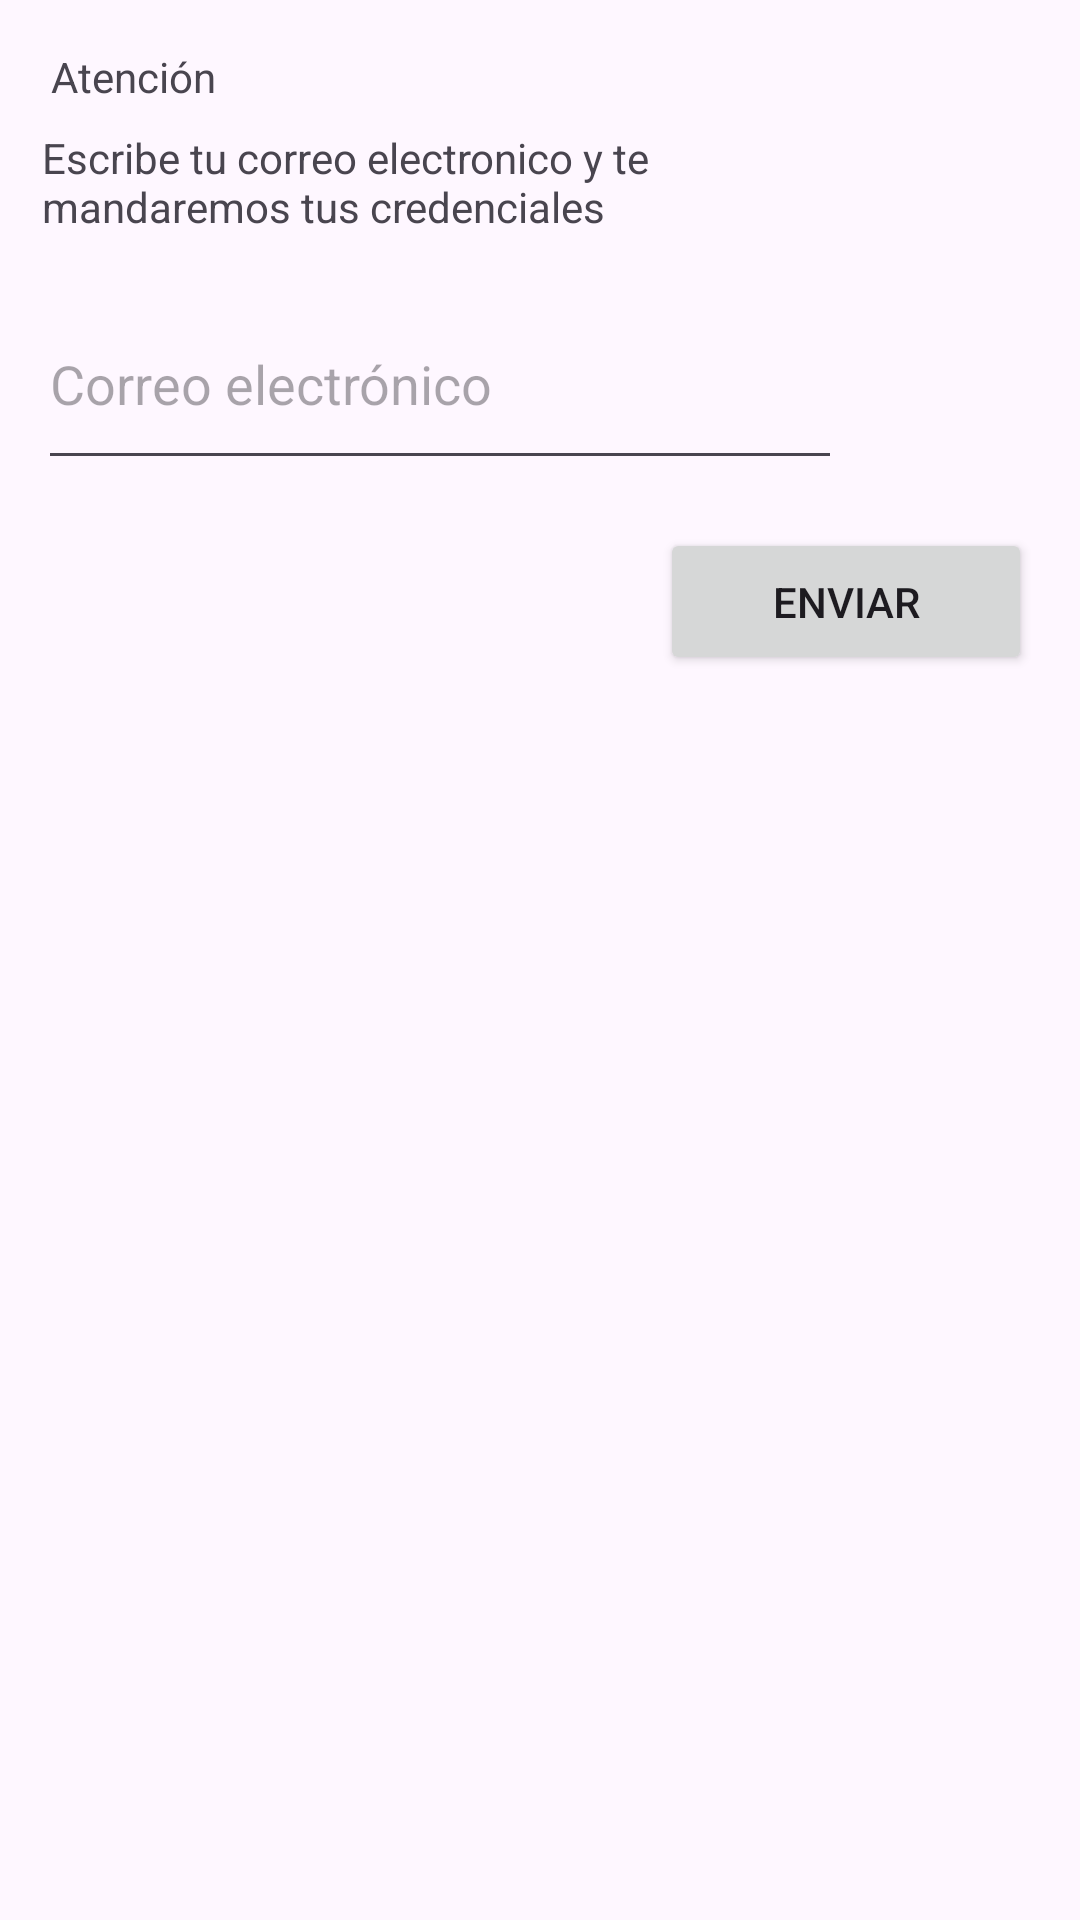

The Android layout XML behind this screen, and the referenced resources:
<!-- AndroidManifest.xml: application theme Theme.ProyectoFinal2ºTrimestre -->
<!-- res/layout/popup_olvidarcontrasena.xml -->
<?xml version="1.0" encoding="utf-8"?>
<androidx.constraintlayout.widget.ConstraintLayout xmlns:android="http://schemas.android.com/apk/res/android"
    xmlns:app="http://schemas.android.com/apk/res-auto"
    xmlns:tools="http://schemas.android.com/tools"
    android:layout_width="match_parent"
    android:layout_height="wrap_content">

    <TextView
        android:id="@+id/textView4"
        android:layout_width="wrap_content"
        android:layout_height="wrap_content"
        android:layout_marginTop="16dp"
        android:text="Atención"
        app:layout_constraintEnd_toEndOf="parent"
        app:layout_constraintHorizontal_bias="0.056"
        app:layout_constraintStart_toStartOf="parent"
        app:layout_constraintTop_toTopOf="parent" />

    <TextView
        android:id="@+id/textView5"
        android:layout_width="235dp"
        android:layout_height="38dp"
        android:layout_marginTop="8dp"
        android:text="Escribe tu correo electronico y te mandaremos tus credenciales"
        app:layout_constraintEnd_toEndOf="parent"
        app:layout_constraintHorizontal_bias="0.113"
        app:layout_constraintStart_toStartOf="parent"
        app:layout_constraintTop_toBottomOf="@+id/textView4" />

    <EditText
        android:id="@+id/editTextTextEmailAddress"
        android:layout_width="268dp"
        android:layout_height="67dp"
        android:layout_marginTop="12dp"
        android:ems="10"
        android:hint="Correo electrónico"
        android:inputType="textEmailAddress"
        app:layout_constraintEnd_toEndOf="parent"
        app:layout_constraintHorizontal_bias="0.139"
        app:layout_constraintStart_toStartOf="parent"
        app:layout_constraintTop_toBottomOf="@+id/textView5" />

    <Button
        android:id="@+id/button"
        android:layout_width="124dp"
        android:layout_height="49dp"
        android:layout_marginTop="16dp"
        android:layout_marginEnd="16dp"
        android:text="Enviar"
        app:layout_constraintEnd_toEndOf="parent"
        app:layout_constraintTop_toBottomOf="@+id/editTextTextEmailAddress" />

</androidx.constraintlayout.widget.ConstraintLayout>
<!-- resources referenced by this layout -->
<resources>
  <style name="Theme.ProyectoFinal2ºTrimestre" parent="Base.Theme.ProyectoFinal2ºTrimestre" />
  <style name="Base.Theme.ProyectoFinal2ºTrimestre" parent="Theme.Material3.DayNight.NoActionBar">
          
          
      </style>
</resources>
